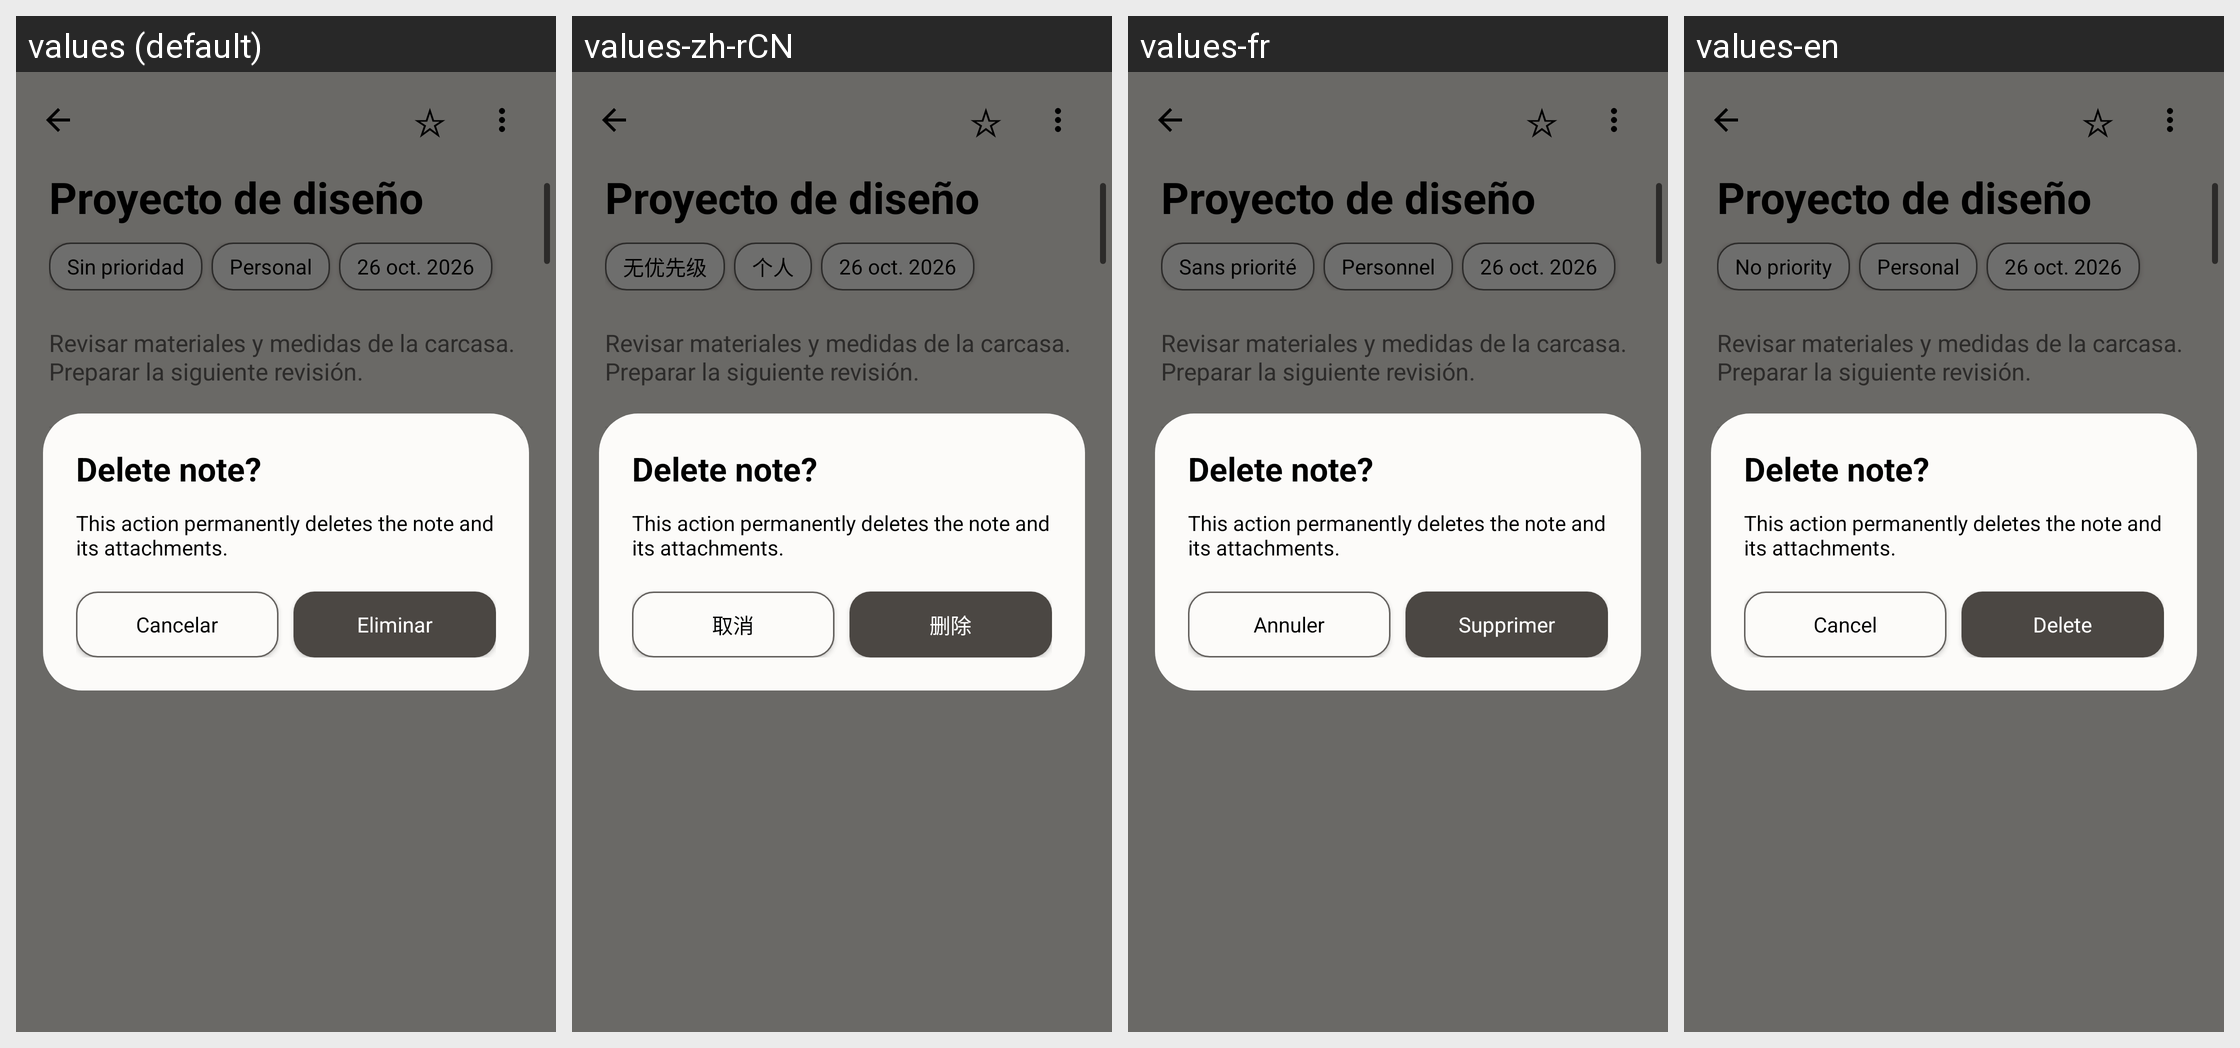

Translations of the strings shown on this Android screen, per locale in the grid:
Android screen res/layout/preview_03b_note_delete_dialog.xml rendered under 4 locales, left to right: values (default), values-zh-rCN, values-fr, values-en. Device: Nexus 5 (rendered at 1080×1920; each locale shown at half size, 540×960, under a caption strip naming it); theme Theme.MyNotes.
Other locales in the repository, not shown: values-es.
Strings drawn on this screen, with the default value and each locale's value (text and hints the layout hard-codes, and strings that could not be matched under every locale, appear in the picture but are not listed):

mock_priority_none
  values: Sin prioridad
  values-zh-rCN: 无优先级
  values-fr: Sans priorité
  values-en: No priority

mock_personal
  values: Personal
  values-zh-rCN: 个人
  values-fr: Personnel
  values-en: Personal

attachments
  values: Adjuntos
  values-zh-rCN: 附件
  values-fr: Pièces jointes
  values-en: Attachments

cancel
  values: Cancelar
  values-zh-rCN: 取消
  values-fr: Annuler
  values-en: Cancel

mock_delete
  values: Eliminar
  values-zh-rCN: 删除
  values-fr: Supprimer
  values-en: Delete
